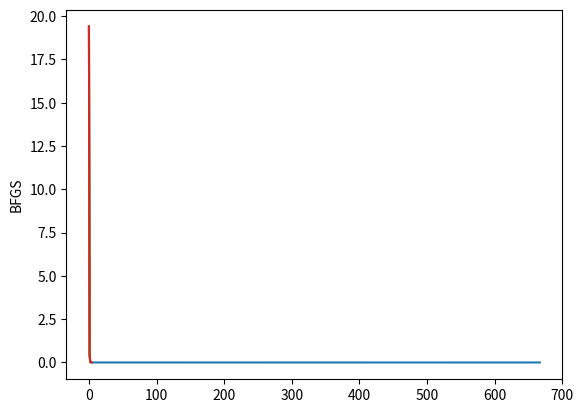

Generate this figure with matplotlib:
# hw2编程题 2.6
# Author:PZY
import numpy as np
import matplotlib.pyplot as plt
from scipy.optimize import line_search


x0 = np.array([1.2, 1, 1, 1])
x_min = np.array([1, 1, 1, 1])
H0 = np.eye(4)

y_wolfe = []
y_sr1 = []
y_dfp = []
y_bfgs = []


def f(x):
    r = np.zeros(4)
    for i in range(1,3):
        r[2*i-2] = 10 * (x[2*i-1] - x[2*i-2]**2)
        r[2*i-1] = 1 - x[2*i-2]
    return np.sum(r**2)


def grad_f(x):
    r = np.zeros(4)
    grad = np.zeros(4)
    for i in range(1,3):
        r[2*i-2] = 10 * (x[2*i-1] - x[2*i-2]**2)
        r[2*i-1] = 1 - x[2*i-2]
        grad[2*i-2] = 2 * r[2*i-2] * (-20 * x[2*i-2]) - 2 * r[2*i-1]
        grad[2*i-1] = 2 * r[2*i-2] * 10
    return grad


# Wolfe
x = x0
y_wolfe.append(f(x0))

while f(x) >= 1e-8:
    pk = -grad_f(x)
    alpha, fc, gc, _, _, _ = line_search(f, grad_f, x, pk, c1=0.1, c2=0.9)
    if alpha is None:
        print("Wolfe Line Search did not converge!")
        break

    x = x + alpha * pk
    y_wolfe.append(f(x))

plt.plot(y_wolfe)
plt.ylabel("Wolfe")
plt.show()
print("Wolfe非精确线搜终止需要"+str(len(y_wolfe))+"次迭代。")
print("最后一次结果："+str(f(x)))

# SR1
x = x0
H = H0
y_sr1.append(f(x0))

while(f(x) > 1e-8):
    pk = -np.matmul(H, grad_f(x))
    alpha, fc, gc, _, _, _ = line_search(f, grad_f, x, pk, c1=0.1, c2=0.9)
    if alpha is None:
        print("Wolfe Line Search did not converge!")
        break

    x = x + alpha * pk
    s = alpha * pk
    y = grad_f(x) - grad_f(x - alpha * pk)
    shy = s-np.dot(H, y)
    H = H + np.matmul(shy, shy.T) / np.dot(shy, y)
    # H0 = H0 + np.matmul(shy, shy.T) / np.dot(shy, y)
    y_sr1.append(f(x))

plt.plot(y_sr1)
plt.ylabel("SR1")
plt.show()
print("SR1优化算法终止需要"+str(len(y_sr1))+"次迭代。")

# DFP
x = x0
H = H0
y_dfp.append(f(x0))

while f(x) > 1e-8:
    pk = -np.matmul(H, grad_f(x))
    alpha, fc, gc, _, _, _ = line_search(f, grad_f, x, pk, c1=0.1, c2=0.9)
    if alpha is None:
        print("Wolfe Line Search did not converge!")
        break

    x = x + alpha * pk
    s = alpha * pk
    y = grad_f(x) - grad_f(x - alpha * pk)
    H = H + np.matmul(s, s.T)/np.dot(s, y) - np.matmul(np.matmul(H, y), np.matmul(y.T, H))/np.dot(y, np.matmul(H, y))
    y_dfp.append(f(x))

plt.plot(y_dfp)
plt.ylabel("DFP")
plt.show()
print("DFP优化算法终止需要"+str(len(y_dfp))+"次迭代。")

# BFGS
x = x0
H = H0
y_bfgs.append(f(x0))

while f(x) > 1e-8:
    pk = -np.matmul(H, grad_f(x))
    alpha, fc, gc, _, _, _ = line_search(f, grad_f, x, pk, c1=0.1, c2=0.9)
    if alpha is None:
        print("Wolfe Line Search did not converge!")
        break

    x = x + alpha * pk
    s = alpha * pk
    y = grad_f(x) - grad_f(x - alpha * pk)
    H_p1 = (1 + np.dot(y, np.matmul(H, y))/np.dot(s, y))*(np.matmul(s, s.T)/np.dot(s, y))
    H_p2 = (np.matmul(s, np.matmul(y.T, H)) + np.matmul(np.matmul(H, y), s.T))/np.dot(s, y)
    H = H + H_p1 - H_p2
    y_bfgs.append(f(x))

plt.plot(y_bfgs)
plt.ylabel("BFGS")
plt.show()
print("BFGS优化算法终止需要"+str(len(y_bfgs))+"次迭代。")